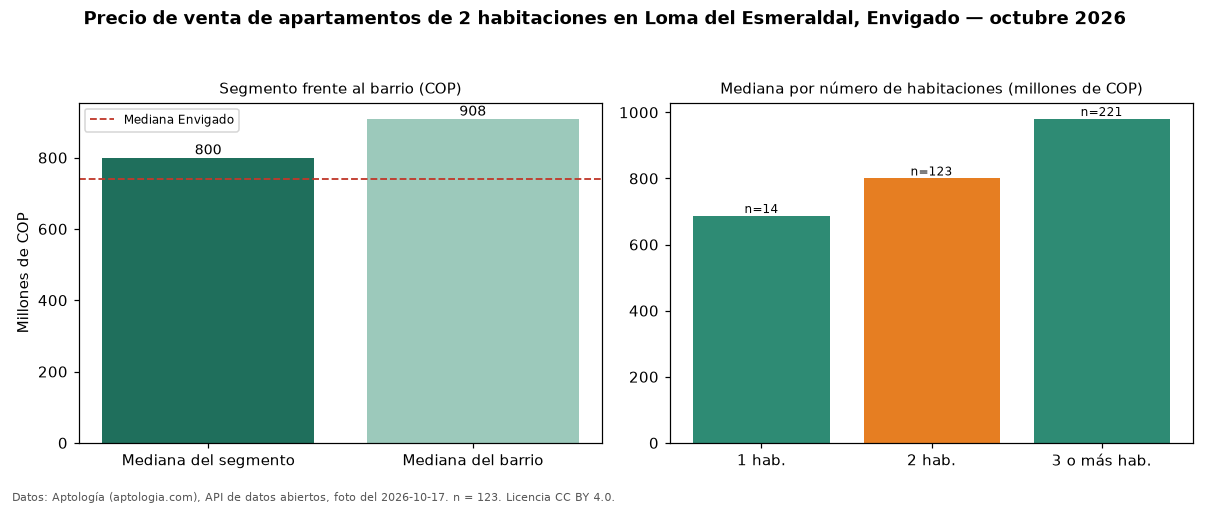

The data file committed next to this chart (first rows):
seccion, metrica, valor_cop, n
precio, mediana, 800000000, 123
habitaciones, 1, 686500000, 14
habitaciones, 2, 800000000, 123
habitaciones, 3+, 980000000, 221
barrio, mediana_barrio_todos_los_tamanos, 908500000, 358
ciudad, mediana_ciudad, 740000000, 
fuente, fecha_foto, 2026-10-17, 
fuente, atribucion, https://www.aptologia.com/venta/envigado…, 
